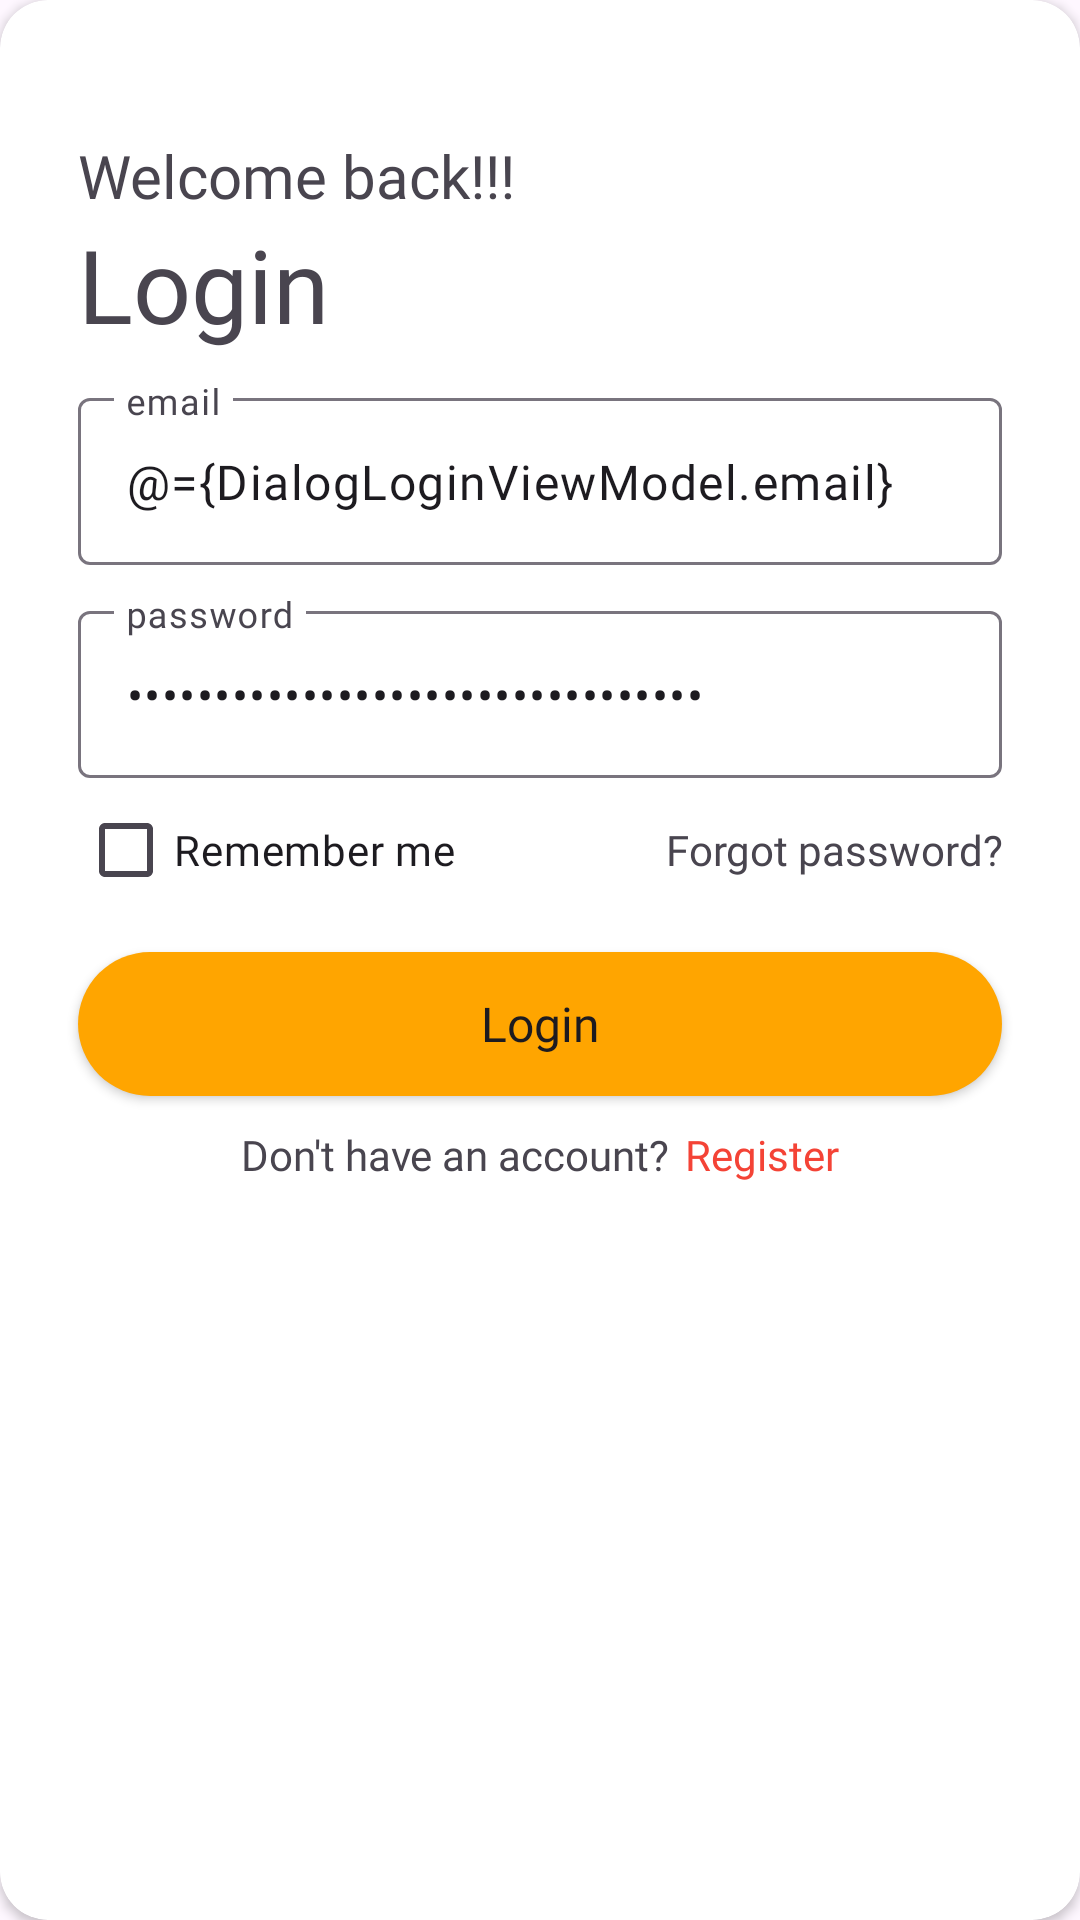

Android layout source for this screen:
<!-- AndroidManifest.xml: application theme Theme.MyFoodOrder -->
<!-- res/layout/layout_bottom_sheet_login.xml -->
<?xml version="1.0" encoding="utf-8"?>
<layout xmlns:tools="http://schemas.android.com/tools"
    xmlns:android="http://schemas.android.com/apk/res/android"
    xmlns:app="http://schemas.android.com/apk/res-auto">
    <data>
        <variable
            name="DialogLoginViewModel"
            type="com.example.myfoodorder.viewmodels.DialogLoginViewModel" />
    </data>

    <androidx.cardview.widget.CardView
        android:layout_width="match_parent"
        android:layout_height="wrap_content"
        app:cardCornerRadius="16dp">

        <LinearLayout
            android:layout_width="match_parent"
            android:layout_height="match_parent"
            android:orientation="vertical"
            android:paddingStart="10dp"
            android:paddingTop="20dp"
            android:paddingEnd="10dp"
            android:paddingBottom="20dp">

            <TextView
                android:id="@+id/tv_welcome_back"
                android:layout_width="wrap_content"
                android:layout_height="wrap_content"
                android:layout_marginStart="16dp"
                android:layout_marginTop="25dp"
                android:fontFamily="@font/svn_gilroy_semi_bold"
                android:text="Welcome back!!!"
                android:textSize="20sp" />

            <TextView
                android:id="@+id/tv_login"
                android:layout_width="wrap_content"
                android:layout_height="wrap_content"
                android:layout_marginStart="16dp"
                android:fontFamily="@font/svn_gilroy_semi_bold"
                android:text="Login"
                android:textSize="34sp" />

            <com.google.android.material.textfield.TextInputLayout
                android:id="@+id/textInput_email"
                android:layout_width="match_parent"
                android:layout_height="wrap_content"
                android:layout_marginStart="16dp"
                android:layout_marginTop="10dp"
                android:layout_marginEnd="16dp"
                app:boxBackgroundMode="outline"
                >

                <com.google.android.material.textfield.TextInputEditText
                    android:layout_width="match_parent"
                    android:layout_height="wrap_content"
                    android:hint="email"
                    android:text="@={DialogLoginViewModel.email}"
                    android:fontFamily="@font/svn_gilroy_regular"
                    />
            </com.google.android.material.textfield.TextInputLayout>

            <com.google.android.material.textfield.TextInputLayout
                android:id="@+id/textInput_pasword"
                android:layout_width="match_parent"
                android:layout_height="wrap_content"
                android:layout_marginStart="16dp"
                android:layout_marginTop="10dp"
                android:layout_marginEnd="16dp"
                app:boxBackgroundMode="outline"
                >

                <com.google.android.material.textfield.TextInputEditText
                    android:layout_width="match_parent"
                    android:layout_height="wrap_content"
                    android:hint="password"
                    android:inputType="textPassword"
                    android:text="@={DialogLoginViewModel.password}"
                    android:fontFamily="@font/svn_gilroy_regular"
                    tools:ignore="Deprecated" />
            </com.google.android.material.textfield.TextInputLayout>


            <LinearLayout
                android:layout_width="match_parent"
                android:layout_height="wrap_content"
                android:layout_marginStart="16dp"
                android:layout_marginEnd="16dp"
                android:orientation="horizontal">


                <CheckBox
                    android:id="@+id/cb_remember"
                    android:layout_width="wrap_content"
                    android:layout_height="wrap_content"
                    android:layout_weight="1"
                    android:text="Remember me"
                    android:fontFamily="@font/svn_gilroy_regular"/>

                <TextView
                    android:id="@+id/tv_forgot_password"
                    android:layout_width="wrap_content"
                    android:layout_height="wrap_content"
                    android:layout_weight="1"
                    android:gravity="right"
                    android:text="Forgot password?"
                    android:fontFamily="@font/svn_gilroy_regular"/>
            </LinearLayout>

            <androidx.appcompat.widget.AppCompatButton
                android:id="@+id/btn_login"
                android:layout_width="match_parent"
                android:layout_height="wrap_content"
                android:layout_marginStart="16dp"
                android:layout_marginTop="10dp"
                android:layout_marginEnd="16dp"
                android:layout_marginBottom="10dp"
                android:background="@drawable/yellow_background"
                android:fontFamily="@font/svn_gilroy_semi_bold"
                android:text="Login"
                android:onClick="@{() -> DialogLoginViewModel.onLoginClick()}"
                android:textAllCaps="false"
                android:textSize="16sp" />

            <LinearLayout
                android:layout_width="match_parent"
                android:layout_height="wrap_content"
                android:layout_marginStart="16dp"
                android:layout_marginEnd="16dp"
                android:gravity="center"
                android:orientation="horizontal">

                <TextView
                    android:id="@+id/textView8"
                    android:layout_width="wrap_content"
                    android:layout_height="wrap_content"
                    android:layout_gravity="center"
                    android:text="Don't have an account?"
                    android:fontFamily="@font/svn_gilroy_regular"/>

                <TextView
                    android:layout_width="wrap_content"
                    android:layout_height="wrap_content"
                    android:layout_marginStart="5dp"
                    android:fontFamily="@font/svn_gilroy_semi_bold"
                    android:text="Register"
                    android:textColor="#F44336"
                    android:onClick="@{() -> DialogLoginViewModel.onNavigateToRegister()}">
                </TextView>
            </LinearLayout>


        </LinearLayout>

    </androidx.cardview.widget.CardView>

</layout>
<!-- resources referenced by this layout -->
<resources>
  <!-- drawable yellow_background (drawable) -->
  <?xml version="1.0" encoding="utf-8"?>
  <shape xmlns:android="http://schemas.android.com/apk/res/android"
      android:shape="rectangle">
      <solid android:color="#FFA500"/>
      <corners android:radius="50dp"/>
  
  </shape>
  <style name="Theme.MyFoodOrder" parent="Base.Theme.MyFoodOrder" />
  <style name="Base.Theme.MyFoodOrder" parent="Theme.Material3.DayNight.NoActionBar">
          
          
      </style>
</resources>
